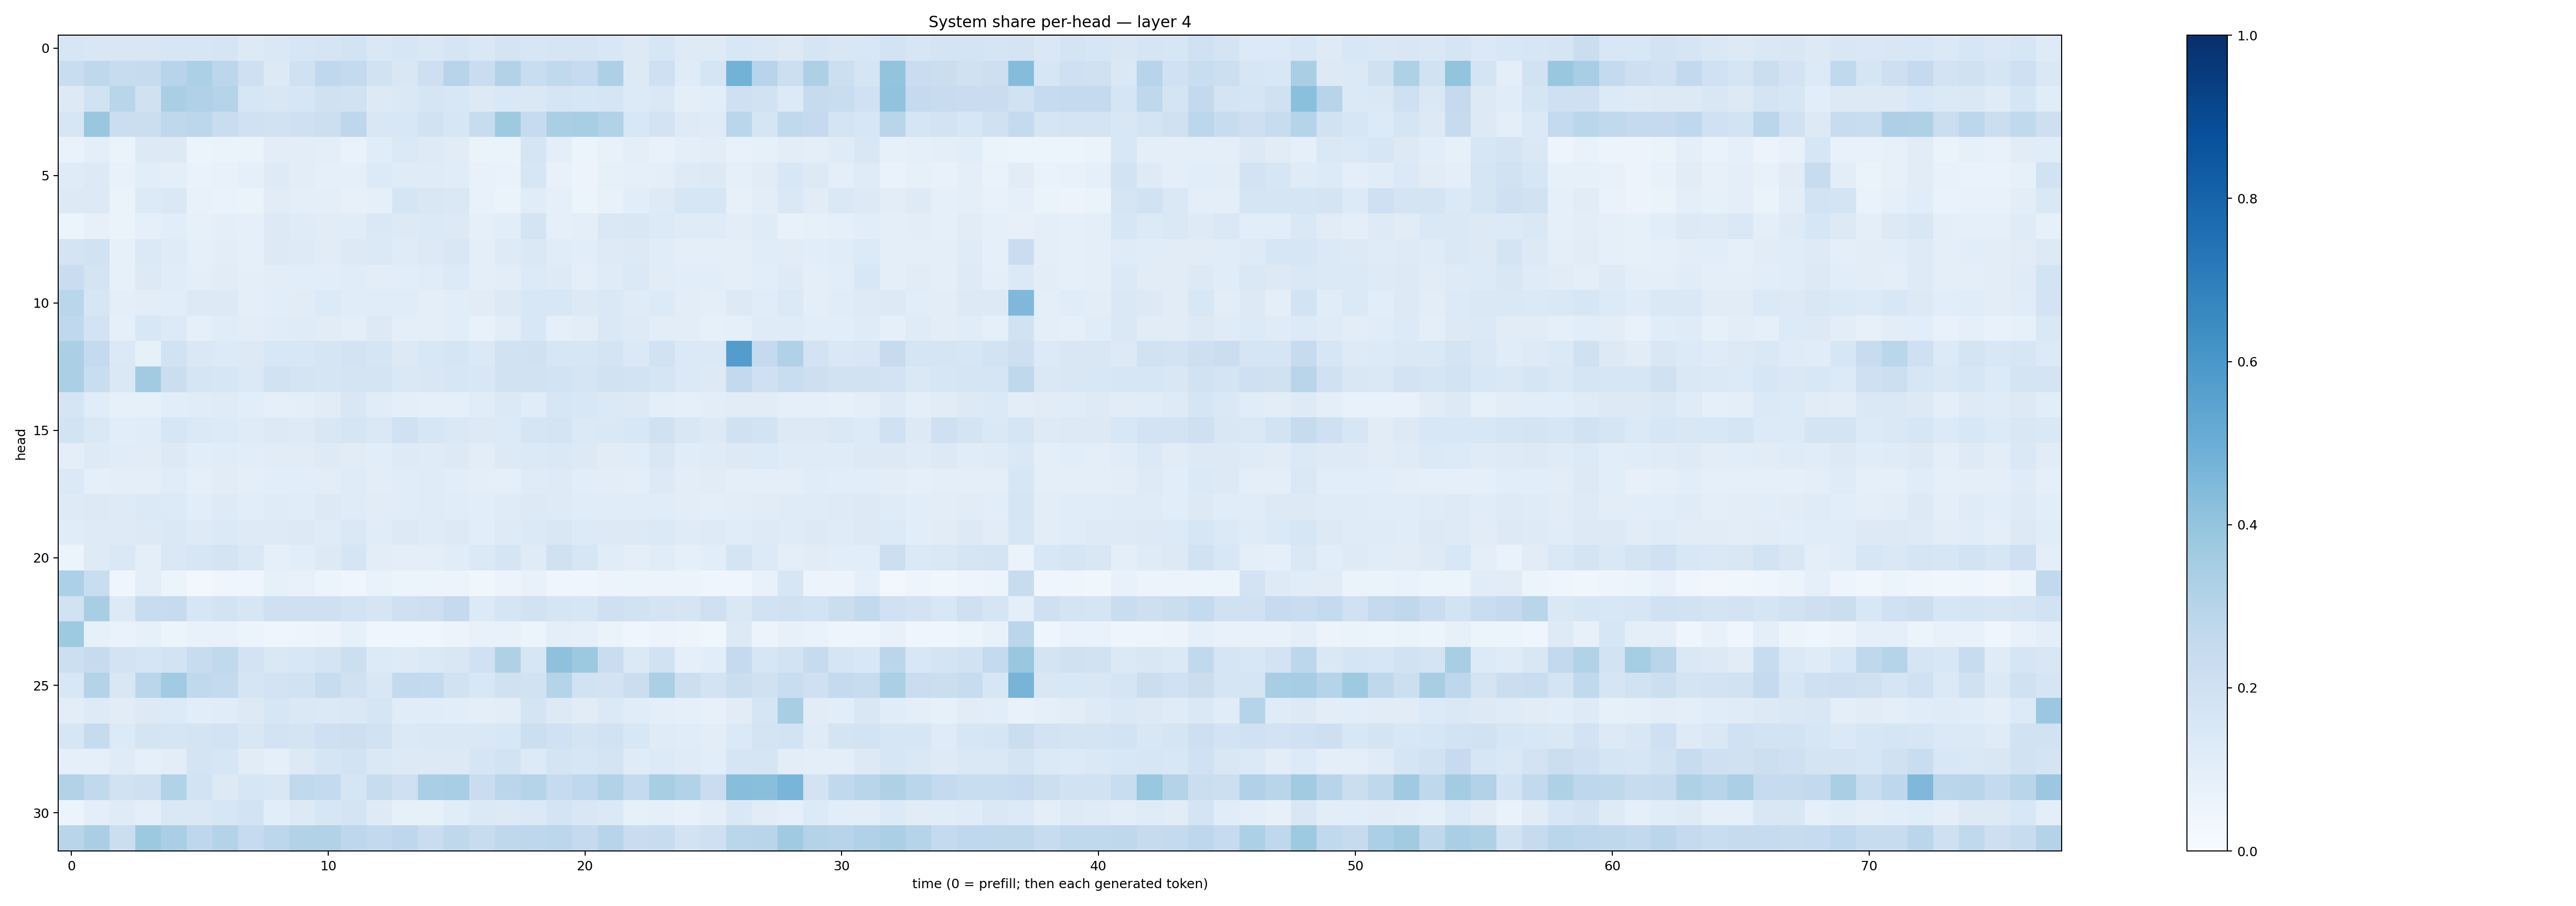

The table this chart was drawn from, first rows:
0.16386631, 0.15033945, 0.1520296, 0.15175755, 0.15731217, 0.15645109, 0.16657546, 0.13142365, 0.14677066, 0.15831804, 0.17029867, 0.18419845, 0.14767964, 0.15737851, 0.14781487, 0.16619393, 0.14511709, 0.17731728, 0.15995355, 0.1660967, 0.16915007, 0.1554588, 0.12993824, 0.15651755
0.2344, 0.273, 0.2383, 0.2422, 0.2939, 0.3292, 0.2794, 0.2058, 0.1313, 0.1966, 0.2683, 0.2541, 0.1934, 0.1499, 0.2137, 0.2947, 0.229, 0.3122, 0.2342, 0.2618, 0.2487, 0.3279, 0.1324, 0.2098
0.1291, 0.1947, 0.2911, 0.1973, 0.3382, 0.3192, 0.3012, 0.1631, 0.1488, 0.1629, 0.1953, 0.1912, 0.1315, 0.1447, 0.1672, 0.1562, 0.1298, 0.142, 0.141, 0.1711, 0.163, 0.1645, 0.133, 0.1435
0.1582, 0.3865, 0.2241, 0.2231, 0.2701, 0.2795, 0.2306, 0.2026, 0.1941, 0.2109, 0.2176, 0.2765, 0.1522, 0.1559, 0.1934, 0.1626, 0.2388, 0.3725, 0.2471, 0.3363, 0.3418, 0.3152, 0.1554, 0.1831
0.06894, 0.09683, 0.06625, 0.1318, 0.1324, 0.05432, 0.06288, 0.06319, 0.1033, 0.1025, 0.09924, 0.07002, 0.117, 0.1367, 0.1227, 0.1095, 0.065, 0.06321, 0.1656, 0.09378, 0.05958, 0.07504, 0.1003, 0.07369
0.1197, 0.1279, 0.07412, 0.1055, 0.09911, 0.06645, 0.07308, 0.08907, 0.1217, 0.1037, 0.09314, 0.08992, 0.1339, 0.1208, 0.1178, 0.1143, 0.0758, 0.07028, 0.1626, 0.07362, 0.05728, 0.08517, 0.08941, 0.1013
0.1319, 0.1292, 0.06368, 0.1349, 0.1478, 0.07155, 0.06884, 0.06351, 0.1128, 0.09875, 0.09624, 0.07859, 0.09093, 0.1651, 0.1488, 0.1435, 0.07049, 0.06311, 0.1156, 0.08617, 0.06112, 0.07332, 0.1066, 0.124
0.06064, 0.07891, 0.06611, 0.08729, 0.107, 0.08488, 0.09952, 0.08892, 0.1289, 0.1191, 0.1103, 0.1142, 0.1445, 0.1251, 0.1369, 0.131, 0.09195, 0.1081, 0.1795, 0.08958, 0.09823, 0.1429, 0.1501, 0.1336
0.1785, 0.1896, 0.08378, 0.1396, 0.1193, 0.09161, 0.1041, 0.08697, 0.129, 0.1243, 0.1122, 0.1269, 0.1367, 0.1189, 0.1279, 0.1506, 0.0997, 0.1219, 0.1447, 0.1135, 0.1058, 0.1241, 0.1327, 0.1145
0.2303, 0.1767, 0.08344, 0.1324, 0.1163, 0.09772, 0.1118, 0.09728, 0.1043, 0.1062, 0.1075, 0.1153, 0.1054, 0.1056, 0.1166, 0.136, 0.09397, 0.104, 0.1354, 0.1231, 0.09411, 0.1175, 0.1394, 0.1103
0.2855, 0.1588, 0.1006, 0.1032, 0.1061, 0.1324, 0.1285, 0.1005, 0.1092, 0.1131, 0.1357, 0.1143, 0.1164, 0.1136, 0.1008, 0.1059, 0.1114, 0.1295, 0.1549, 0.1558, 0.1284, 0.1417, 0.1182, 0.1361
0.2682, 0.18, 0.0872, 0.1542, 0.1349, 0.08813, 0.1158, 0.103, 0.1168, 0.1187, 0.1127, 0.1001, 0.1261, 0.09587, 0.09762, 0.1073, 0.07609, 0.1027, 0.1535, 0.09302, 0.1045, 0.1466, 0.1244, 0.1048
0.3332, 0.2508, 0.1402, 0.08462, 0.1953, 0.1481, 0.1342, 0.1292, 0.1537, 0.1556, 0.1686, 0.1818, 0.1642, 0.1281, 0.1536, 0.1656, 0.1389, 0.1914, 0.1987, 0.1585, 0.1565, 0.1749, 0.1389, 0.1892
0.3324, 0.2322, 0.1466, 0.3632, 0.2211, 0.1657, 0.1578, 0.1381, 0.1891, 0.1777, 0.1703, 0.178, 0.1781, 0.1423, 0.1492, 0.1636, 0.1499, 0.1918, 0.1929, 0.1865, 0.1674, 0.1942, 0.1853, 0.1657
0.1675, 0.1141, 0.08559, 0.08337, 0.1079, 0.1137, 0.1175, 0.1056, 0.08621, 0.09561, 0.1104, 0.1515, 0.1171, 0.09539, 0.08935, 0.09049, 0.1171, 0.1376, 0.1148, 0.161, 0.1541, 0.1368, 0.1296, 0.09909
0.186, 0.145, 0.1089, 0.1172, 0.1623, 0.1381, 0.1358, 0.1198, 0.1317, 0.1225, 0.1505, 0.1698, 0.1465, 0.2002, 0.1636, 0.1463, 0.1311, 0.1363, 0.1663, 0.1753, 0.1372, 0.1466, 0.1547, 0.1958
0.09468, 0.1226, 0.1143, 0.1107, 0.1299, 0.109, 0.1168, 0.1056, 0.1106, 0.1122, 0.1235, 0.1119, 0.1071, 0.1217, 0.1173, 0.1274, 0.1035, 0.132, 0.1389, 0.1469, 0.1318, 0.1129, 0.1159, 0.1519
0.139, 0.09332, 0.09488, 0.1015, 0.1139, 0.0916, 0.1102, 0.09656, 0.1092, 0.1072, 0.1054, 0.1184, 0.1047, 0.1158, 0.1209, 0.1078, 0.09551, 0.09172, 0.1179, 0.1235, 0.1078, 0.104, 0.09899, 0.1254
0.1237, 0.1308, 0.1221, 0.1394, 0.1336, 0.1056, 0.1218, 0.108, 0.1188, 0.117, 0.1271, 0.1199, 0.11, 0.1135, 0.1178, 0.1136, 0.1068, 0.1172, 0.1292, 0.1234, 0.1164, 0.1139, 0.1171, 0.1136
0.1145, 0.1217, 0.1231, 0.1279, 0.1461, 0.1225, 0.1398, 0.1233, 0.1233, 0.1285, 0.1208, 0.1483, 0.1161, 0.1313, 0.1203, 0.1309, 0.1073, 0.1236, 0.1372, 0.1498, 0.1329, 0.1327, 0.1285, 0.1372
0.05865, 0.1216, 0.1466, 0.09507, 0.1422, 0.1622, 0.1773, 0.1432, 0.09322, 0.1078, 0.1319, 0.1659, 0.1046, 0.09753, 0.09403, 0.1138, 0.1378, 0.1718, 0.1184, 0.1982, 0.1571, 0.1166, 0.1007, 0.1158
0.3302, 0.2307, 0.04014, 0.1007, 0.0593, 0.02946, 0.04291, 0.04588, 0.08489, 0.0716, 0.0511, 0.04382, 0.06991, 0.05349, 0.06074, 0.05652, 0.03741, 0.05683, 0.07284, 0.04204, 0.04678, 0.05842, 0.05392, 0.05649
0.1891, 0.3414, 0.1313, 0.24, 0.25, 0.1577, 0.1854, 0.1616, 0.2041, 0.2095, 0.2039, 0.1852, 0.1647, 0.2058, 0.2126, 0.2513, 0.1345, 0.1674, 0.1916, 0.1687, 0.1564, 0.2073, 0.1953, 0.1742
0.3742, 0.08345, 0.0694, 0.08388, 0.05326, 0.07574, 0.07483, 0.05384, 0.04634, 0.04688, 0.05586, 0.08591, 0.04636, 0.04306, 0.04492, 0.05836, 0.07036, 0.07159, 0.05971, 0.09783, 0.09214, 0.06312, 0.04265, 0.05644
0.2161, 0.2434, 0.1816, 0.1645, 0.1867, 0.2413, 0.263, 0.1829, 0.1458, 0.1532, 0.1741, 0.2176, 0.1335, 0.1237, 0.1402, 0.1514, 0.2029, 0.3242, 0.161, 0.4128, 0.3767, 0.2339, 0.1391, 0.1941
0.1526, 0.3069, 0.1494, 0.2854, 0.3643, 0.2645, 0.2569, 0.1672, 0.1811, 0.1892, 0.2382, 0.1954, 0.1497, 0.2597, 0.2556, 0.1938, 0.1532, 0.1991, 0.1912, 0.3002, 0.1902, 0.1827, 0.2247, 0.3344
0.1017, 0.1221, 0.112, 0.1264, 0.1355, 0.1075, 0.1168, 0.1279, 0.16, 0.1445, 0.1402, 0.1411, 0.1642, 0.1142, 0.116, 0.108, 0.09794, 0.1033, 0.1794, 0.1265, 0.1115, 0.1397, 0.1161, 0.1001
0.1602, 0.2443, 0.1341, 0.1761, 0.1695, 0.1778, 0.1857, 0.1491, 0.1805, 0.1775, 0.2101, 0.2138, 0.1936, 0.1391, 0.1471, 0.1466, 0.1432, 0.1554, 0.2156, 0.2008, 0.1725, 0.1937, 0.1526, 0.1177
0.08656, 0.08663, 0.1177, 0.08757, 0.1035, 0.1785, 0.1577, 0.1117, 0.09274, 0.1298, 0.1676, 0.1872, 0.1469, 0.1324, 0.1316, 0.1264, 0.1646, 0.1847, 0.1366, 0.1727, 0.1637, 0.1736, 0.1182, 0.1359
0.3116, 0.2638, 0.195, 0.2034, 0.3157, 0.1856, 0.1286, 0.1567, 0.1516, 0.2647, 0.2555, 0.166, 0.237, 0.2087, 0.338, 0.3472, 0.2272, 0.2834, 0.3022, 0.2465, 0.2665, 0.3145, 0.2569, 0.3409
0.06171, 0.1014, 0.1185, 0.1012, 0.1406, 0.1449, 0.1605, 0.1839, 0.107, 0.1312, 0.157, 0.1744, 0.1218, 0.08408, 0.08354, 0.115, 0.1378, 0.1314, 0.1375, 0.1743, 0.1505, 0.1404, 0.08238, 0.08982
0.2908, 0.3368, 0.2244, 0.3767, 0.3396, 0.2741, 0.3067, 0.2487, 0.2803, 0.3143, 0.3128, 0.2755, 0.2599, 0.2747, 0.2289, 0.2721, 0.2389, 0.2715, 0.2744, 0.2804, 0.2531, 0.2935, 0.2303, 0.241
